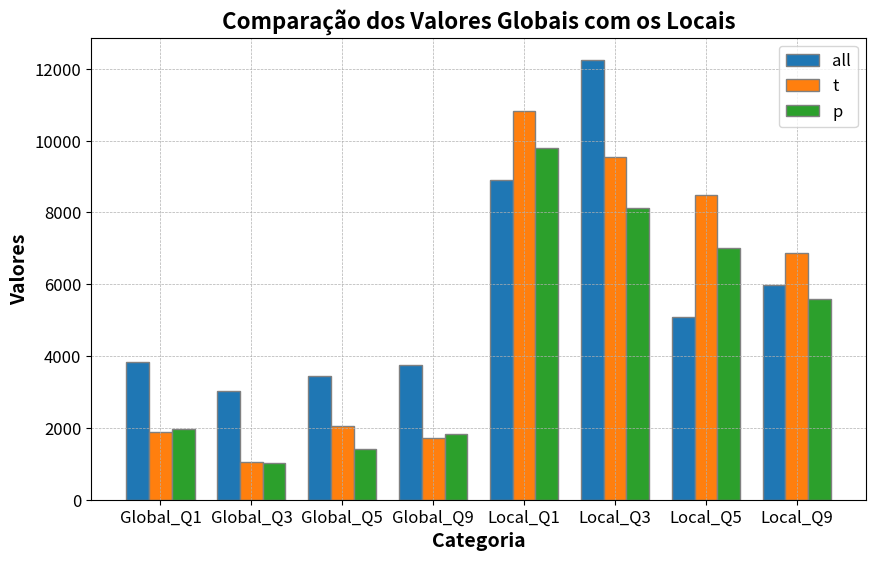

Reproduce this figure in Python.


import numpy as np
import matplotlib.pyplot as plt

# Verificando estilos disponíveis e escolhendo um

# Dados
# categorias = ['Q1', 'Q3', 'Q5', 'Q9']
# all_values = [3823.781, 3065.320, 3066.237, 3504.514]
# t_values = [1866.404, 1100.932, 1664.786, 2622.168]
# p_values = [2375.236, 1168.913, 1413.966, 1795.969]
# categorias = ['Q1', 'Q3', 'Q5', 'Q9']
# all_values = [3823.979, 3025.224, 3457.441, 3764.954]
# t_values   = [1898.932, 1044.221, 2062.554, 1732.832]
# p_values   = [1962.943, 1015.513, 1417.949, 1828.635]

categorias = ['Global_Q1', 'Global_Q3', 'Global_Q5', 'Global_Q9', 'Local_Q1', 'Local_Q3', 'Local_Q5', 'Local_Q9']
all_values = [3823.979, 3025.224, 3457.441, 3764.954, 8898.832, 12254.764, 5084.585, 5992.403]
t_values   = [1898.932, 1044.221, 2062.554, 1732.832, 10813.889, 9546.714, 8478.289, 6876.620]
p_values   = [1962.943, 1015.513, 1417.949, 1828.635, 9783.804, 8119.028, 7013.569, 5594.323]  


# Definindo a largura das barras
barWidth = 0.25

# Definindo a posição das barras
r1 = np.arange(len(all_values))
r2 = [x + barWidth for x in r1]
r3 = [x + barWidth for x in r2]

# Configurando o tamanho da figura
plt.figure(figsize=(10, 6))

# Criando as barras
plt.bar(r1, all_values, color='#1f77b4', width=barWidth, edgecolor='grey', label='all')
plt.bar(r2, t_values, color='#ff7f0e', width=barWidth, edgecolor='grey', label='t')
plt.bar(r3, p_values, color='#2ca02c', width=barWidth, edgecolor='grey', label='p')

# Adicionando legendas, títulos e ajustando as fontes
plt.xlabel('Categoria', fontweight='bold', fontsize=14)
plt.ylabel('Valores', fontweight='bold', fontsize=14)
plt.title('Comparação dos Valores Globais com os Locais', fontweight='bold', fontsize=16)
plt.xticks([r + barWidth for r in range(len(all_values))], categorias, fontsize=12)
plt.yticks(fontsize=12)

# Adicionando a grade e a legenda
plt.grid(True, which='major', linestyle='--', linewidth=0.5)
plt.legend(fontsize=12)

# Mostrar o gráfico
plt.show()

